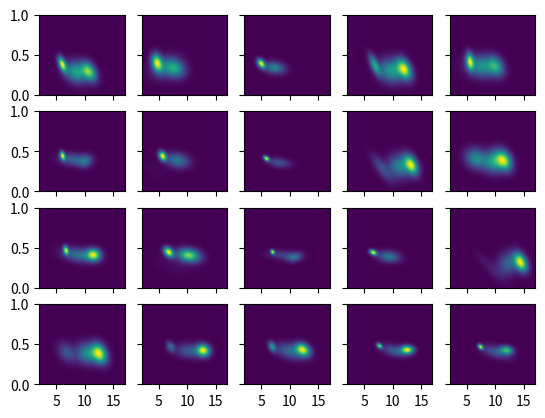

Recreate this plot in Python.
#!/usr/bin/env python
import numpy as np
import matplotlib.pyplot as plt
from scipy import stats

qmap = range(9, 600)[::-1]

subset3_model = {
    'band_3_100k': {
        'covars': [[[1.87830696, -0.02633960], [-0.02633960, 0.00790116]],
                   [[0.80090079, -0.03031900], [-0.03031900, 0.00663336]],
                   [[0.23996509, -0.01464024], [-0.01464024, 0.00377612]]],
        'weights': [0.49322534, 0.33561316, 0.17116148],
        'means': [[8.49124235, 0.27950974], [10.78564216, 0.28769877], [6.01311807, 0.37891437]]
    },
    'band_4_100k': {
        'covars': [[[2.55098237, 0.03105353], [0.03105353, 0.00889719]],
                   [[1.45565578, -0.01474065], [-0.01474065, 0.00591197]],
                   [[0.41279128, -0.01119424], [-0.01119424, 0.00549940]]],
        'weights': [0.33513905, 0.35131978, 0.31354115],
        'means': [[6.05679184, 0.34525164], [7.80945480, 0.32161935], [4.56975574, 0.39848885]]
    },
    'band_5_100k': {
        'covars': [[[0.21538640, -0.00679856], [-0.00679856, 0.00151230]],
                   [[1.62916048, -0.01331399], [-0.01331399, 0.00263552]],
                   [[0.65455896, 0.09502065], [0.09502065, 0.02100684]]],
        'weights': [0.36090557, 0.62807659, 0.01101782],
        'means': [[4.95640857, 0.38727385], [7.30576486, 0.33546288], [2.29861687, 0.34816062]]
    },
    'band_7_100k': {
        'covars': [[[2.17034478, -0.02121268], [-0.02121268, 0.00956782]],
                   [[0.48241774, -0.03905355], [-0.03905355, 0.00716446]],
                   [[0.79364381, -0.03225618], [-0.03225618, 0.00780748]]],
        'weights': [0.48026720, 0.15001958, 0.36971320],
        'means': [[9.79251895, 0.29650337], [6.82619544, 0.36933740], [12.04481596, 0.31843904]]
    },
    'band_8_100k': {
        'covars': [[[0.21881586, -0.00744368], [-0.00744368, 0.00526885]],
                   [[0.93369796, -0.02400595], [-0.02400595, 0.00703819]],
                   [[2.88032230, -0.02159395], [-0.02159395, 0.00822088]]],
        'weights': [0.17916546, 0.27779640, 0.54303813],
        'means': [[5.42608850, 0.41478154], [10.01771887, 0.35583415], [7.45517659, 0.35293037]]
    },
    'band_9_100k': {
        'covars': [[[2.61526483, -0.01848557], [-0.01848557, 0.00284182]],
                   [[0.09264036, -0.00336592], [-0.00336592, 0.00132651]],
                   [[0.70219357, 0.00619432], [0.00619432, 0.00298790]]],
        'weights': [0.53229608, 0.19721506, 0.27048884],
        'means': [[7.88393599, 0.38734689], [6.08126750, 0.43535414], [10.12060103, 0.37049154]]
    },
    'band_10_100k': {
        'covars': [[[0.21747518, -0.00552380], [-0.00552380, 0.00165828]],
                   [[2.00066752, -0.07950216], [-0.07950216, 0.00797065]],
                   [[1.92352189, -0.01625375], [-0.01625375, 0.00396857]]],
        'weights': [0.33181804, 0.03735827, 0.63082367],
        'means': [[5.55243125, 0.43126973], [4.23310859, 0.23652029], [8.17542632, 0.37681514]]
    },
    'band_11_100k': {
        'covars': [[[1.61821890, -0.01463460], [-0.01463460, 0.00171616]],
                   [[0.11304167, -0.00272711], [-0.00272711, 0.00046977]],
                   [[0.60130715, 0.07630908], [0.07630908, 0.01731200]]],
        'weights': [0.64188765, 0.33551087, 0.02260146],
        'means': [[8.09910916, 0.34808176], [5.87897653, 0.40039126], [3.04820703, 0.36523609]]
    },
    'band_13_100k': {
        'covars': [[[0.69046352, -0.02941656], [-0.02941656, 0.00690064]],
                   [[1.53140194, -0.10541928], [-0.10541928, 0.01241442]],
                   [[1.79001772, -0.00821666], [-0.00821666, 0.00935452]]],
        'weights': [0.40315066, 0.14865173, 0.44819759],
        'means': [[13.28790509, 0.31919000], [8.12878763, 0.27825255], [11.26613003, 0.30308275]]
    },
    'band_14_100k': {
        'covars': [[[0.89688416, -0.02201085], [-0.02201085, 0.00724688]],
                   [[1.63733687, -0.01909433], [-0.01909433, 0.00712516]],
                   [[1.25922692, -0.00337678], [-0.00337678, 0.00882149]]],
        'weights': [0.37656929, 0.29826080, 0.32516989],
        'means': [[11.45370818, 0.37286961], [6.57471355, 0.39778865], [9.63421273, 0.36311396]]
    },
    'band_15_100k': {
        'covars': [[[3.44731105, -0.03238635], [-0.03238635, 0.00374846]],
                   [[0.72145159, -0.00235108], [-0.00235108, 0.00268418]],
                   [[0.09884000, -0.00286876], [-0.00286876, 0.00132928]]],
        'weights': [0.46498946, 0.42828723, 0.10672329],
        'means': [[8.93041727, 0.40742925], [11.56092243, 0.41057917], [6.69532338, 0.46541580]]
    },
    'band_16_100k': {
        'covars': [[[1.76397390, -0.01376685], [-0.01376685, 0.00319572]],
                   [[0.32730832, -0.00791587], [-0.00791587, 0.00180755]],
                   [[5.57730991, -0.09251299], [-0.09251299, 0.01034542]]],
        'weights': [0.66016149, 0.24931746, 0.09052104],
        'means': [[10.18716917, 0.40227328], [6.62455722, 0.44316537], [7.83180471, 0.29695739]]
    },
    'band_17_100k': {
        'covars': [[[0.06183883, -0.00140519], [-0.00140519, 0.00038416]],
                   [[0.87171978, 0.00919799], [0.00919799, 0.00165238]],
                   [[3.11886065, -0.01247575], [-0.01247575, 0.00146553]]],
        'weights': [0.15772833, 0.41647458, 0.42579708],
        'means': [[6.99159464, 0.44552364], [10.82080927, 0.37908653], [8.67604363, 0.40734633]]
    },
    'band_18_100k': {
        'covars': [[[1.67456429, -0.01012906], [-0.01012906, 0.00220842]],
                   [[9.18556225, 0.16745021], [0.16745021, 0.01617754]],
                   [[0.19037901, -0.00298992], [-0.00298992, 0.00054671]]],
        'weights': [0.65247727, 0.07424820, 0.27327452],
        'means': [[9.29175359, 0.38613857], [5.69940613, 0.24712684], [6.55161043, 0.43832811]]
    },
    'band_21_100k': {
        'covars': [[[1.76612722, 0.02006179], [0.02006179, 0.00993266]],
                   [[0.64365083, -0.02357183], [-0.02357183, 0.00595456]],
                   [[2.99639704, -0.19752833], [-0.19752833, 0.01656957]]],
        'weights': [0.41488075, 0.51700960, 0.06810963],
        'means': [[12.29833360, 0.30030826], [14.41785145, 0.31382367], [8.96374021, 0.25598544]]
    },
    'band_22_100k': {
        'covars': [[[0.83824926, -0.02267971], [-0.02267971, 0.00719577]],
                   [[1.04256295, -0.02677641], [-0.02677641, 0.00694632]],
                   [[1.94022808, -0.00990034], [-0.00990034, 0.00743654]]],
        'weights': [0.43526138, 0.14534538, 0.41939322],
        'means': [[12.61725968, 0.37343210], [6.78882021, 0.38622705], [10.56744494, 0.37586089]]
    },
    'band_23_100k': {
        'covars': [[[0.62746616, -0.00374999], [-0.00374999, 0.00264986]],
                   [[0.25384324, -0.00614088], [-0.00614088, 0.00188547]],
                   [[2.42481029, -0.01039917], [-0.01039917, 0.00355939]]],
        'weights': [0.51511487, 0.09965492, 0.38523019],
        'means': [[12.75410647, 0.41461501], [7.00117355, 0.45874521], [10.42009209, 0.40729622]]
    },
    'band_24_100k': {
        'covars': [[[0.74806094, -0.01364663], [-0.01364663, 0.00303552]],
                   [[0.20428875, -0.00677847], [-0.00677847, 0.00175133]],
                   [[2.83900209, -0.03953053], [-0.03953053, 0.00466587]]],
        'weights': [0.47117701, 0.10420357, 0.42461940],
        'means': [[12.30151845, 0.42405475], [6.90729676, 0.46022818], [10.11551064, 0.40268309]]
    },
    'band_25_100k': {
        'covars': [[[0.58647888, -0.00059897], [-0.00059897, 0.00124774]],
                   [[0.10796007, -0.00238635], [-0.00238635, 0.00050911]],
                   [[2.05479725, -0.02745009], [-0.02745009, 0.00255780]]],
        'weights': [0.49996031, 0.11317750, 0.38686218],
        'means': [[12.55820285, 0.42198524], [7.67908501, 0.47046438], [10.29849930, 0.41079115]]
    },
    'band_26_100k': {
        'covars': [[[0.60904453, -0.00459946], [-0.00459946, 0.00126228]],
                   [[0.09645173, -0.00241142], [-0.00241142, 0.00048430]],
                   [[2.41538696, -0.04339498], [-0.04339498, 0.00324163]]],
        'weights': [0.38994184, 0.13416520, 0.47589294],
        'means': [[11.91635352, 0.41791018], [7.34392587, 0.45791563], [10.04275269, 0.39431009]]
    }
}


def k_from_g_log2(n, log2_g, q0, beta):
    shift = 4 if beta > 1 else 0
    return (log2_g * (1. / beta) - np.log2(q0) + 0.5 * np.log2(n + 3) - 0.5 - np.log2(beta) + shift).clip(0)


def rate_est(n, log2_k, f):
    k = np.exp2(log2_k)
    return (0.881 * n / np.log(2)) * (1 + 0.66 * f) * np.log1p((np.log(n * 2 * (0.52 * f + 0.017)) * k * (1. / n)).clip(0)) + 10.4


def GMM(x, covars, weights, means):
    y = None
    for i, w in enumerate(weights):
        mvn = stats.multivariate_normal(mean=means[i], cov=covars[i])
        y_i = w * mvn.pdf(x.T)
        y = y + y_i if i > 0 else y_i
    return y.T


xmin = 0
ymin = 0
xmax = 17
ymax = 1
X, Y = np.mgrid[xmin:xmax:100j, ymin:ymax:100j]
positions = np.vstack([X.ravel(), Y.ravel()])


def gen_plot(ax, fn, n):
    print(fn)
    Z = np.reshape(GMM(positions, **subset3_model[fn]), X.shape)
    log2_qmap = np.log2(qmap)
    non_am = np.array([np.multiply(rate_est(n, k_from_g_log2(n, X, q0, 1), Y), Z).sum() for q0 in qmap])
    am = np.array([np.multiply(rate_est(n, k_from_g_log2(n, X, q0, 1.5), Y), Z).sum() for q0 in qmap])
    am_inv = np.interp(np.log2(non_am), np.log2(am), log2_qmap) - log2_qmap
    print(np.round(np.exp2(am_inv[-290:-10].mean()) * 16))
    ax.set_xlim([2, 17])
    ax.set_ylim([0, 1])
    ax.imshow(np.rot90(Z), extent=[xmin, xmax, ymin, ymax], aspect='auto')


f, axarr = plt.subplots(4, 5, sharex=True, sharey=True)
gen_plot(axarr[0, 0], 'band_3_100k', 15)
gen_plot(axarr[0, 1], 'band_4_100k', 8)
gen_plot(axarr[0, 2], 'band_5_100k', 32)
gen_plot(axarr[0, 3], 'band_7_100k', 15)
gen_plot(axarr[0, 4], 'band_8_100k', 8)
gen_plot(axarr[1, 0], 'band_9_100k', 32)
gen_plot(axarr[1, 1], 'band_10_100k', 32)
gen_plot(axarr[1, 2], 'band_11_100k', 128)
gen_plot(axarr[1, 3], 'band_13_100k', 15)
gen_plot(axarr[1, 4], 'band_14_100k', 8)
gen_plot(axarr[2, 0], 'band_15_100k', 32)
gen_plot(axarr[2, 1], 'band_16_100k', 32)
gen_plot(axarr[2, 2], 'band_17_100k', 128)
gen_plot(axarr[2, 3], 'band_18_100k', 128)
gen_plot(axarr[2, 4], 'band_21_100k', 15)
gen_plot(axarr[3, 0], 'band_22_100k', 8)
gen_plot(axarr[3, 1], 'band_23_100k', 32)
gen_plot(axarr[3, 2], 'band_24_100k', 32)
gen_plot(axarr[3, 3], 'band_25_100k', 128)
gen_plot(axarr[3, 4], 'band_26_100k', 128)
plt.show()
